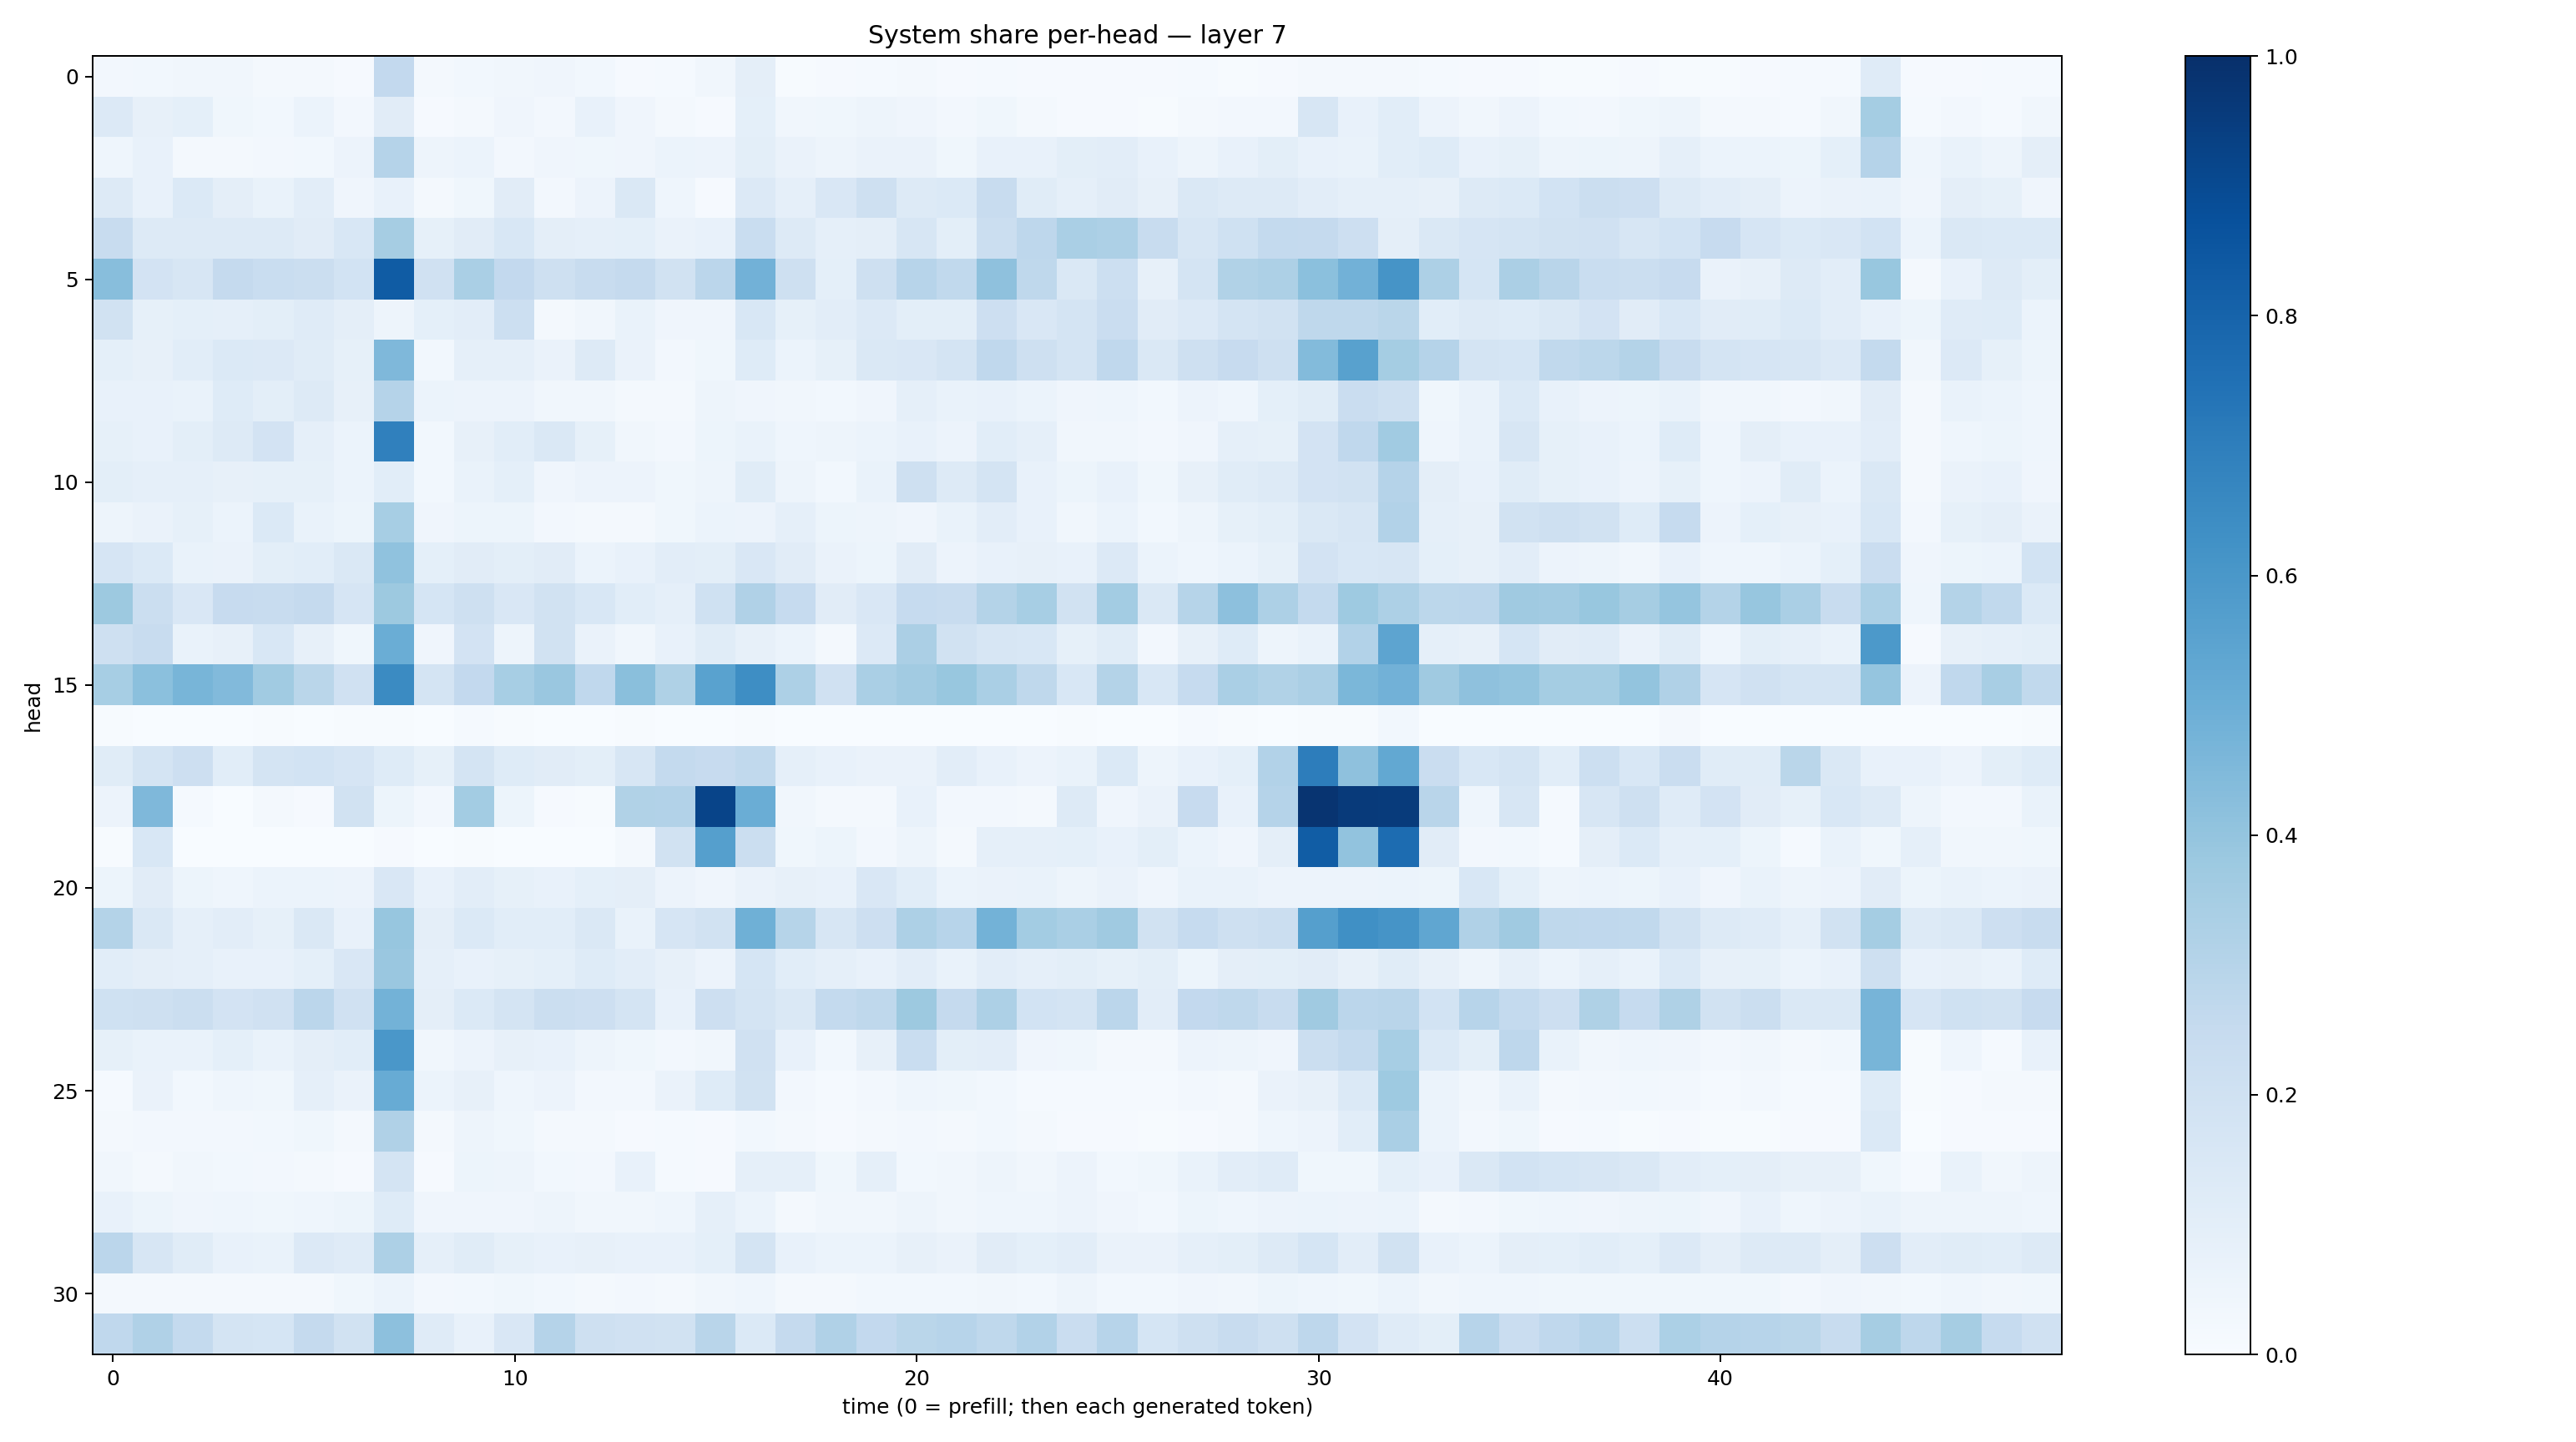

The data file committed next to this chart (first rows):
0.024283234, 0.030410022, 0.031784713, 0.03226319, 0.019087857, 0.017540371, 0.01150556, 0.25918505, 0.019981954, 0.031216733, 0.033188324, 0.039584886, 0.027604265, 0.009044497, 0.015215686, 0.031991217, 0.094525956, 0.0059880987, 0.009130925, 0.012819373, 0.018604465, 0.011012582, 0.012489601, 0.008188073
0.1351, 0.07866, 0.09179, 0.03599, 0.02926, 0.06242, 0.02454, 0.1106, 0.01007, 0.0167, 0.04022, 0.02618, 0.07337, 0.04144, 0.01798, 0.01011, 0.08985, 0.03392, 0.03556, 0.04925, 0.04255, 0.0248, 0.0381, 0.01617
0.04298, 0.07065, 0.01876, 0.01597, 0.02566, 0.02854, 0.05599, 0.3044, 0.04769, 0.06136, 0.02567, 0.04256, 0.03718, 0.04098, 0.06204, 0.05578, 0.09859, 0.06551, 0.04976, 0.06491, 0.06364, 0.03517, 0.07504, 0.07071
0.1291, 0.07639, 0.1404, 0.09603, 0.06919, 0.1037, 0.03982, 0.07271, 0.02111, 0.03897, 0.11, 0.02392, 0.05585, 0.1411, 0.04556, 0.01004, 0.133, 0.08723, 0.1487, 0.21, 0.1278, 0.1392, 0.2392, 0.1171
0.2363, 0.1275, 0.1309, 0.1272, 0.1253, 0.1095, 0.156, 0.348, 0.08274, 0.1097, 0.1532, 0.09514, 0.08869, 0.09325, 0.06521, 0.07177, 0.2322, 0.1297, 0.08728, 0.09498, 0.1607, 0.1009, 0.22, 0.2744
0.4268, 0.1823, 0.1604, 0.2502, 0.2316, 0.2246, 0.1867, 0.8306, 0.1979, 0.3376, 0.2587, 0.2087, 0.2378, 0.2531, 0.1909, 0.2847, 0.4843, 0.2095, 0.0937, 0.2053, 0.2935, 0.2644, 0.4111, 0.2697
0.1933, 0.08442, 0.09272, 0.08716, 0.09826, 0.1174, 0.09644, 0.04989, 0.09124, 0.1016, 0.216, 0.01931, 0.03172, 0.06665, 0.04174, 0.0418, 0.1548, 0.08433, 0.104, 0.1352, 0.09853, 0.1003, 0.212, 0.1487
0.09265, 0.07866, 0.1072, 0.1402, 0.1347, 0.1171, 0.08373, 0.453, 0.02806, 0.08761, 0.08937, 0.06431, 0.1255, 0.06575, 0.02561, 0.03699, 0.1238, 0.05932, 0.08563, 0.1431, 0.1518, 0.1724, 0.2677, 0.2059
0.07471, 0.07057, 0.06914, 0.1225, 0.0985, 0.1288, 0.08138, 0.3018, 0.06104, 0.05849, 0.05687, 0.03295, 0.03141, 0.02207, 0.01752, 0.04758, 0.04091, 0.03474, 0.02756, 0.04157, 0.08752, 0.06876, 0.07222, 0.0605
0.08341, 0.07633, 0.09884, 0.1273, 0.1805, 0.08773, 0.0616, 0.6906, 0.03068, 0.07824, 0.1063, 0.1479, 0.08337, 0.0346, 0.0239, 0.05255, 0.0679, 0.04373, 0.04729, 0.0619, 0.07749, 0.05574, 0.1087, 0.08922
0.09854, 0.08715, 0.08619, 0.08183, 0.0834, 0.08468, 0.05894, 0.109, 0.02931, 0.06806, 0.09353, 0.04179, 0.05752, 0.05573, 0.03819, 0.04829, 0.1153, 0.04713, 0.02841, 0.06801, 0.2055, 0.132, 0.1722, 0.07395
0.04967, 0.06574, 0.08518, 0.06001, 0.138, 0.06912, 0.0516, 0.347, 0.03983, 0.05098, 0.05142, 0.02637, 0.02014, 0.02275, 0.03749, 0.06105, 0.05746, 0.08739, 0.05219, 0.04984, 0.04225, 0.06899, 0.1041, 0.07336
0.1666, 0.1404, 0.06997, 0.0652, 0.1005, 0.1072, 0.144, 0.4091, 0.09176, 0.1094, 0.09779, 0.1117, 0.06165, 0.0762, 0.1021, 0.09884, 0.1506, 0.1095, 0.06363, 0.05319, 0.1109, 0.05599, 0.07801, 0.08111
0.3786, 0.2245, 0.1491, 0.2439, 0.2421, 0.2506, 0.1666, 0.3764, 0.1696, 0.2099, 0.1512, 0.1929, 0.1544, 0.1071, 0.08661, 0.1995, 0.3172, 0.2468, 0.1118, 0.1503, 0.25, 0.2375, 0.3058, 0.346
0.2077, 0.2403, 0.06794, 0.08153, 0.1544, 0.07999, 0.03903, 0.5018, 0.0411, 0.1817, 0.05076, 0.1934, 0.06622, 0.03281, 0.07272, 0.1143, 0.08137, 0.06177, 0.02171, 0.1343, 0.3328, 0.1892, 0.157, 0.1554
0.3445, 0.4203, 0.4667, 0.4419, 0.3634, 0.289, 0.1978, 0.6519, 0.1774, 0.2583, 0.3454, 0.384, 0.2673, 0.4248, 0.3209, 0.5516, 0.6402, 0.3269, 0.1956, 0.3377, 0.3624, 0.3882, 0.337, 0.2718
0.006584, 0.0028, 0.001951, 0.002363, 0.005501, 0.002234, 0.006033, 0.00401, 0.001728, 0.01287, 0.006956, 0.001041, 0.0007028, 0.004397, 0.001764, 0.00159, 0.007091, 0.003044, 0.003801, 0.003488, 0.001402, 0.0007069, 0.001033, 0.0005096
0.117, 0.176, 0.2145, 0.1063, 0.1742, 0.1872, 0.1643, 0.1242, 0.08222, 0.1759, 0.1215, 0.1099, 0.09932, 0.1618, 0.2551, 0.2453, 0.2653, 0.08964, 0.07473, 0.06491, 0.06375, 0.103, 0.07596, 0.056
0.05791, 0.4525, 0.01296, 0.0003218, 0.01974, 0.008655, 0.19, 0.05215, 0.02563, 0.3583, 0.05326, 0.01068, 0.007054, 0.3129, 0.3097, 0.9183, 0.5031, 0.03324, 0.01861, 0.01811, 0.07641, 0.02471, 0.02604, 0.02138
0.0062, 0.1552, 0.001751, 0.0001155, 0.001019, 0.000198, 0.0009349, 0.009724, 0.001381, 0.006134, 0.0007087, 0.0006149, 0.0004111, 0.0212, 0.1924, 0.566, 0.2199, 0.03842, 0.05078, 0.02651, 0.04696, 0.0184, 0.08749, 0.08971
0.05175, 0.1104, 0.05107, 0.04391, 0.05867, 0.061, 0.0581, 0.1502, 0.07375, 0.1027, 0.08401, 0.07751, 0.09294, 0.09743, 0.05612, 0.04032, 0.06583, 0.08176, 0.0704, 0.1497, 0.1063, 0.06021, 0.06424, 0.06965
0.3081, 0.1434, 0.08888, 0.1047, 0.08359, 0.1433, 0.07067, 0.3928, 0.09765, 0.1392, 0.1065, 0.1061, 0.1435, 0.06666, 0.1649, 0.1936, 0.4888, 0.299, 0.157, 0.2132, 0.3247, 0.2961, 0.4772, 0.3558
0.1061, 0.09422, 0.08745, 0.07447, 0.07109, 0.0925, 0.1502, 0.383, 0.08604, 0.07547, 0.08307, 0.09067, 0.122, 0.1053, 0.07849, 0.05598, 0.1696, 0.1078, 0.08615, 0.07729, 0.1047, 0.06988, 0.1038, 0.08942
0.1997, 0.2043, 0.224, 0.1828, 0.1989, 0.2815, 0.1972, 0.4794, 0.0965, 0.1399, 0.1782, 0.2223, 0.2122, 0.1782, 0.07128, 0.212, 0.1725, 0.1444, 0.2556, 0.2716, 0.3765, 0.2511, 0.3277, 0.1864
0.08483, 0.06648, 0.06934, 0.09153, 0.07031, 0.09698, 0.1069, 0.5992, 0.03137, 0.05782, 0.07836, 0.07552, 0.04972, 0.03519, 0.02582, 0.03229, 0.1989, 0.07184, 0.028, 0.07813, 0.2325, 0.09886, 0.1031, 0.04017
0.0148, 0.06446, 0.03067, 0.04673, 0.03654, 0.08887, 0.06289, 0.5085, 0.06147, 0.08187, 0.0438, 0.05555, 0.0236, 0.02564, 0.06562, 0.1229, 0.1945, 0.02357, 0.01266, 0.02587, 0.04344, 0.03801, 0.02737, 0.01439
0.02071, 0.0249, 0.02695, 0.02484, 0.03085, 0.03896, 0.0227, 0.3166, 0.01953, 0.04943, 0.03763, 0.02247, 0.02037, 0.009241, 0.01198, 0.007815, 0.03109, 0.01611, 0.008459, 0.02121, 0.02403, 0.01697, 0.02945, 0.0184
0.03233, 0.01563, 0.03495, 0.02834, 0.024, 0.01656, 0.01137, 0.1776, 0.008236, 0.0535, 0.05023, 0.02781, 0.02516, 0.07134, 0.01361, 0.01156, 0.08937, 0.08828, 0.03804, 0.088, 0.03029, 0.03267, 0.04834, 0.03142
0.07757, 0.05453, 0.04139, 0.04575, 0.03585, 0.04301, 0.05108, 0.1233, 0.03917, 0.04072, 0.04107, 0.05046, 0.03128, 0.03342, 0.04476, 0.0894, 0.05876, 0.02096, 0.0313, 0.0315, 0.04723, 0.03288, 0.04528, 0.04497
0.2831, 0.1633, 0.1151, 0.07525, 0.06829, 0.133, 0.1177, 0.3278, 0.08805, 0.116, 0.08452, 0.07738, 0.08132, 0.07449, 0.0773, 0.0925, 0.1774, 0.07582, 0.06203, 0.06243, 0.08043, 0.06271, 0.1109, 0.0899
0.02037, 0.02268, 0.01572, 0.01695, 0.02256, 0.02231, 0.03663, 0.06217, 0.02377, 0.0282, 0.03649, 0.03079, 0.02326, 0.02384, 0.01676, 0.03137, 0.04317, 0.0171, 0.0229, 0.03108, 0.02885, 0.02848, 0.03144, 0.03096
0.2673, 0.3194, 0.257, 0.1756, 0.1707, 0.2511, 0.1921, 0.4154, 0.1187, 0.07678, 0.1505, 0.3028, 0.209, 0.1967, 0.1953, 0.2896, 0.1389, 0.2527, 0.3198, 0.2591, 0.2874, 0.2963, 0.2703, 0.3115
